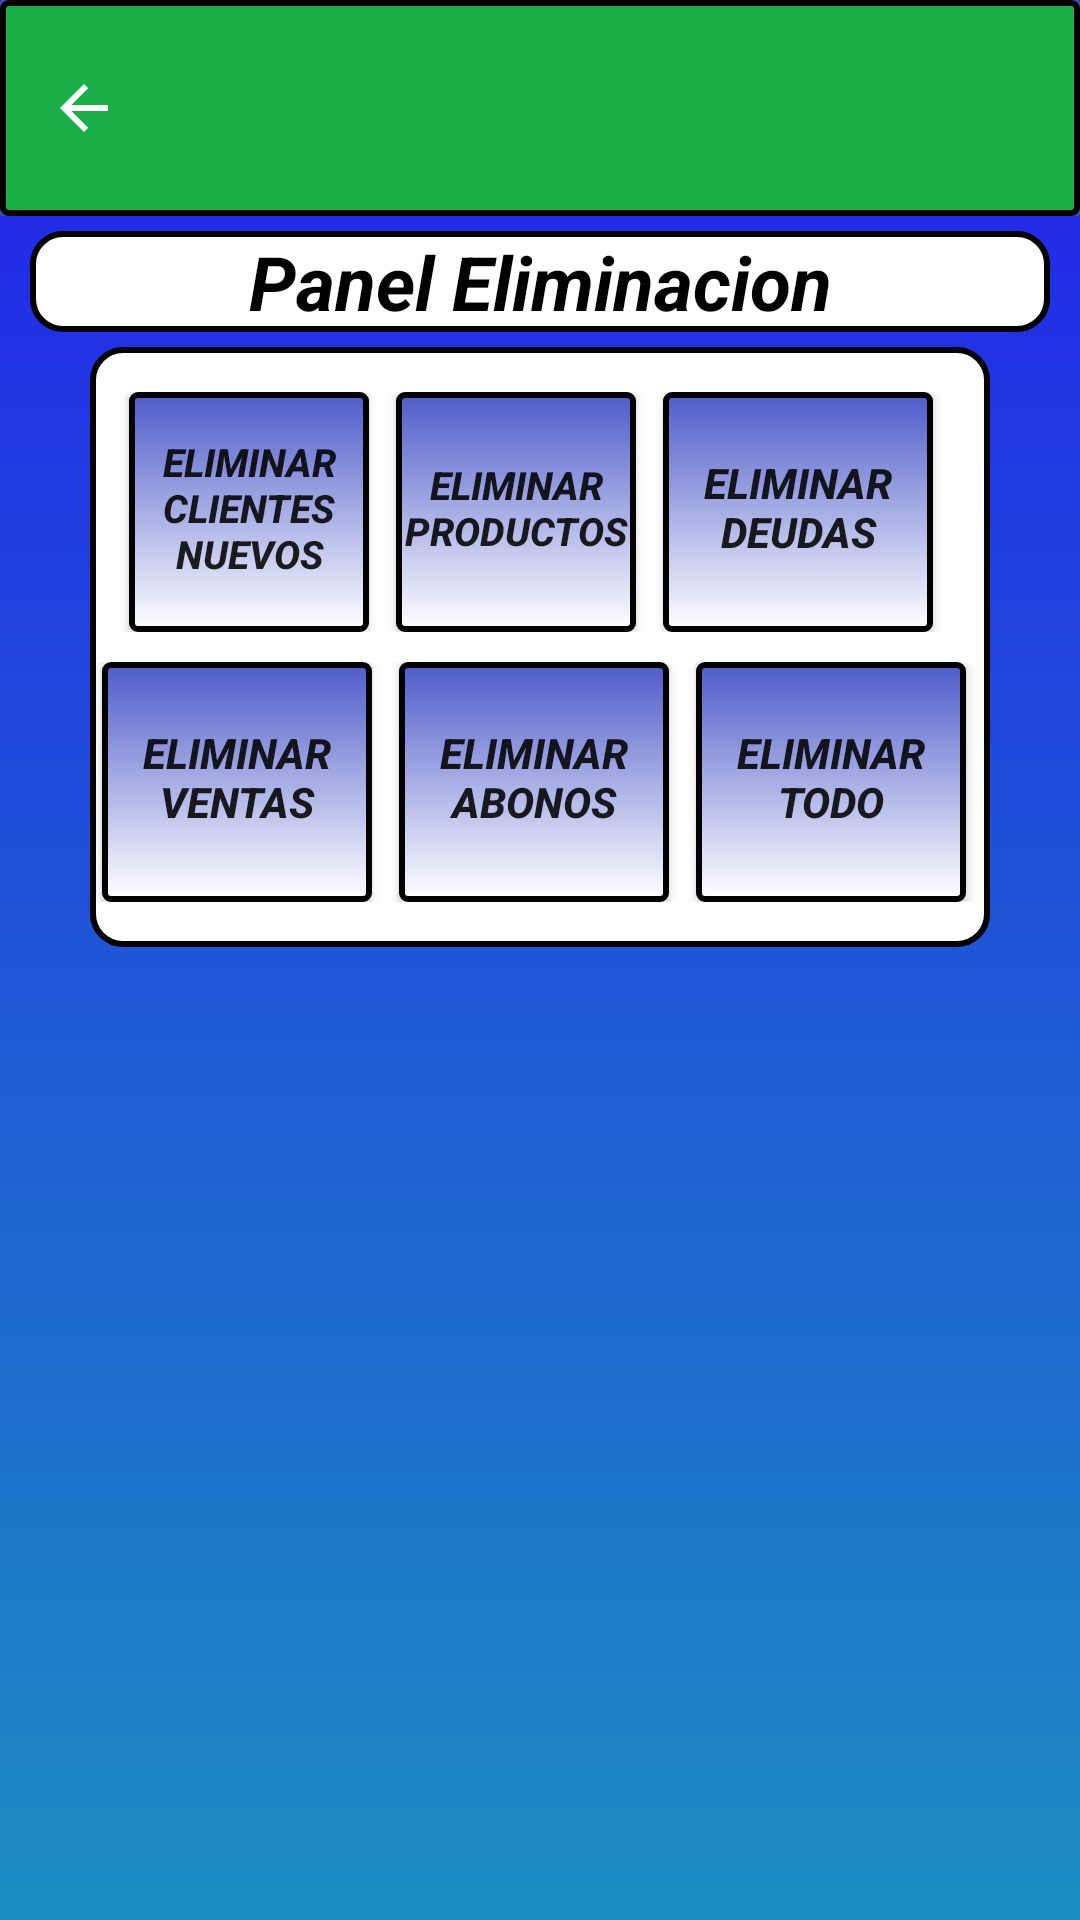

The Android layout XML behind this screen, and the referenced resources:
<!-- AndroidManifest.xml: application theme AppTheme -->
<!-- res/layout/activity_panel_eliminacion.xml -->
<?xml version="1.0" encoding="utf-8"?>
<LinearLayout
    xmlns:android="http://schemas.android.com/apk/res/android"
    xmlns:tools="http://schemas.android.com/tools"
    xmlns:app="http://schemas.android.com/apk/res-auto"

    android:layout_width="match_parent"
    android:layout_height="match_parent"
    android:orientation="vertical"
    android:background="@drawable/degradade"
    tools:context="swasolutions.com.wdpos.actividades.paneles.PanelEliminacionActivity">

    <android.support.design.widget.AppBarLayout
        android:layout_width="match_parent"
        android:layout_height="wrap_content"
        android:id="@+id/appBarLayoutChats"
        android:theme="@style/AppTheme.AppBarOverlay"
        >

        <android.support.v7.widget.Toolbar
            android:id="@+id/toolbarPanelConfiguracion"
            android:layout_width="match_parent"
            android:layout_height="wrap_content"
            android:background="@drawable/buttonspanelbluedark"
            app:navigationIcon="?attr/homeAsUpIndicator"
            app:popupTheme="@style/Theme.AppCompat.Light"
            tools:ignore="UnusedAttribute"
            android:theme="@style/ThemeOverlay.AppCompat.Dark.ActionBar"
            android:elevation="2dp"
            >
        </android.support.v7.widget.Toolbar>

    </android.support.design.widget.AppBarLayout>

    <TextView
        android:layout_width="match_parent"
        android:layout_height="wrap_content"
        android:textSize="25dp"
        android:text="Panel Eliminacion"
        android:textColor="@color/negro"
        android:gravity="center"
        android:textStyle="bold|italic"
        android:layout_marginTop="5dp"
        android:layout_marginRight="10dp"
        android:layout_marginLeft="10dp"
        android:background="@drawable/bluebackground"
        android:layout_marginBottom="5dp"/>

    <LinearLayout
        android:layout_width="match_parent"
        android:layout_height="wrap_content"
        android:orientation="vertical"
        android:background="@drawable/bluebackground"
        android:layout_marginRight="30dp"
        android:layout_marginLeft="30dp"
        android:paddingTop="15dp"
        android:paddingBottom="15dp">

        <LinearLayout
            android:layout_width="wrap_content"
            android:layout_height="wrap_content"
            android:orientation="horizontal"
            android:layout_weight="1"
            android:layout_gravity="center"
            android:paddingRight="5dp">

            <Button
                android:layout_width="80dp"
                android:layout_height="80dp"
                android:paddingTop="5dp"
                android:paddingBottom="8dp"
                android:textStyle="bold|italic"
                android:layout_gravity="center"
                android:background="@drawable/buttonpanel"
                android:text="eliminar clientes nuevos"
                android:drawableTop="@drawable/cancel"
                android:layout_marginLeft="4dp"
                android:layout_marginRight="5dp"
                android:textSize="13dp"
                android:id="@+id/btnEliminarCliNuevos_panelEliminacion"
                />

            <Button
                android:layout_width="80dp"
                android:layout_height="80dp"
                android:paddingTop="5dp"
                android:paddingBottom="8dp"
                android:textSize="13dp"
                android:textStyle="bold|italic"
                android:layout_gravity="center"
                android:background="@drawable/buttonpanel"
                android:text="Eliminar productos"
                android:drawableTop="@drawable/cancel"
                android:layout_marginLeft="4dp"
                android:layout_marginRight="5dp"
                android:id="@+id/btnEliminarProductos_panelEliminacion"
                />

            <Button
                android:layout_width="90dp"
                android:layout_height="80dp"
                android:paddingTop="5dp"
                android:paddingBottom="8dp"
                android:textStyle="bold|italic"
                android:layout_gravity="center"
                android:background="@drawable/buttonpanel"
                android:text="Eliminar deudas"
                android:drawableTop="@drawable/cancel"
                android:layout_marginLeft="4dp"
                android:layout_marginRight="5dp"
                android:id="@+id/btnEliminarDeudas_panelEliminacion"
                />

        </LinearLayout>

        <LinearLayout
            android:layout_width="wrap_content"
            android:layout_height="wrap_content"
            android:orientation="horizontal"
            android:layout_weight="1"
            android:layout_marginTop="10dp"
            android:layout_gravity="center"
            android:paddingRight="5dp">


            <Button
                android:layout_width="90dp"
                android:layout_height="80dp"
                android:paddingTop="5dp"
                android:paddingBottom="8dp"
                android:textStyle="bold|italic"
                android:layout_gravity="center"
                android:background="@drawable/buttonpanel"
                android:text="Eliminar ventas"
                android:drawableTop="@drawable/cancel"
                android:layout_marginLeft="4dp"
                android:layout_marginRight="5dp"
                android:id="@+id/btnEliminarVentas_panelEliminacion"
                />

            <Button
                android:layout_width="90dp"
                android:layout_height="80dp"
                android:paddingTop="5dp"
                android:paddingBottom="8dp"
                android:textStyle="bold|italic"
                android:layout_gravity="center"
                android:background="@drawable/buttonpanel"
                android:text="Eliminar abonos"
                android:drawableTop="@drawable/cancel"
                android:layout_marginLeft="4dp"
                android:layout_marginRight="5dp"
                android:id="@+id/btnEliminarAbonos_panelEliminacion"
                />

            <Button
                android:layout_width="90dp"
                android:layout_height="80dp"
                android:paddingTop="5dp"
                android:paddingBottom="8dp"
                android:textStyle="bold|italic"
                android:layout_gravity="center"
                android:background="@drawable/buttonpanel"
                android:text="Eliminar todo"
                android:drawableTop="@drawable/cancel"
                android:layout_marginLeft="4dp"
                android:layout_marginRight="5dp"
                android:id="@+id/btnEliminarTodo_panelEliminacion"
                />

        </LinearLayout>

    </LinearLayout>

</LinearLayout>
<!-- resources referenced by this layout -->
<resources>
  <color name="negro">#000000</color>
  <!-- drawable bluebackground (drawable) -->
  <?xml version="1.0" encoding="utf-8"?>
  <selector xmlns:android="http://schemas.android.com/apk/res/android" >
      <item android:state_pressed="true" >
          <shape android:shape="rectangle"  >
              <corners android:radius="10dip" />
              <stroke android:width="2dip" android:color="@color/negro" />
              <gradient android:angle="-90" android:startColor="@color/negro" android:endColor="@color/negro"  />
          </shape>
      </item>
      <item android:state_focused="true">
          <shape android:shape="rectangle"  >
              <corners android:radius="10dip" />
              <stroke android:width="2dip" android:color="@color/negro" />
              <gradient android:angle="-90" android:startColor="@color/negro"  />
          </shape>
      </item>
      <item >
          <shape android:shape="rectangle"  >
              <corners android:radius="10dip" />
              <stroke android:width="2dip" android:color="@color/negro" />
              <gradient android:angle="-90" android:startColor="@color/blanco" android:endColor="@color/blanco" />
          </shape>
      </item>
  </selector>
  <!-- drawable buttonpanel (drawable) -->
  <?xml version="1.0" encoding="utf-8"?>
  <selector xmlns:android="http://schemas.android.com/apk/res/android" >
      <item android:state_pressed="true" >
          <shape android:shape="rectangle"  >
              <stroke android:width="2dip" android:color="@color/bluedark" />
              <gradient android:angle="-90" android:endColor="@color/verde" android:startColor="@color/negro"  />
          </shape>
      </item>
      <item android:state_focused="true">
          <shape android:shape="rectangle"  >
              <corners android:radius="10dip" />
              <stroke android:width="2dip" android:color="@color/bluedark" />
              <gradient android:angle="-90" android:startColor="@color/bluedark"  />
          </shape>
      </item>
      <item >
          <shape android:shape="rectangle"  >
              <corners android:radius="2dip" />
              <stroke android:width="2dip" android:color="@color/negro" />
              <gradient android:angle="-90" android:startColor="@color/azul" android:endColor="@color/blanco"  />
          </shape>
      </item>
  </selector>
  <!-- drawable degradade (drawable) -->
  <?xml version="1.0" encoding="utf-8"?>
  <shape xmlns:android="http://schemas.android.com/apk/res/android">
      <gradient
          android:startColor="#1c8dc1"
          android:endColor="#221fec"
          android:type="linear"
          android:angle="90" />
  </shape>
  <style name="AppTheme.AppBarOverlay" parent="ThemeOverlay.AppCompat.Dark.ActionBar" />
  <style name="AppTheme" parent="Theme.AppCompat.Light.NoActionBar">
          
          <item name="colorPrimary">@color/colorPrimary</item>
          <item name="colorPrimaryDark">@color/colorPrimaryDark</item>
          <item name="colorAccent">@color/colorAccent</item>
      </style>
  <color name="blanco">#FFFFFF</color>
  <color name="bluedark">#0c1c4d</color>
  <color name="verde">#19ae48</color>
  <color name="azul">#4f5cca</color>
  <color name="app_text_label">#656565</color>
  <color name="colorPrimary">#3F51B5</color>
  <color name="colorPrimaryDark">#303F9F</color>
  <color name="colorAccent">#3F51B5</color>
</resources>
